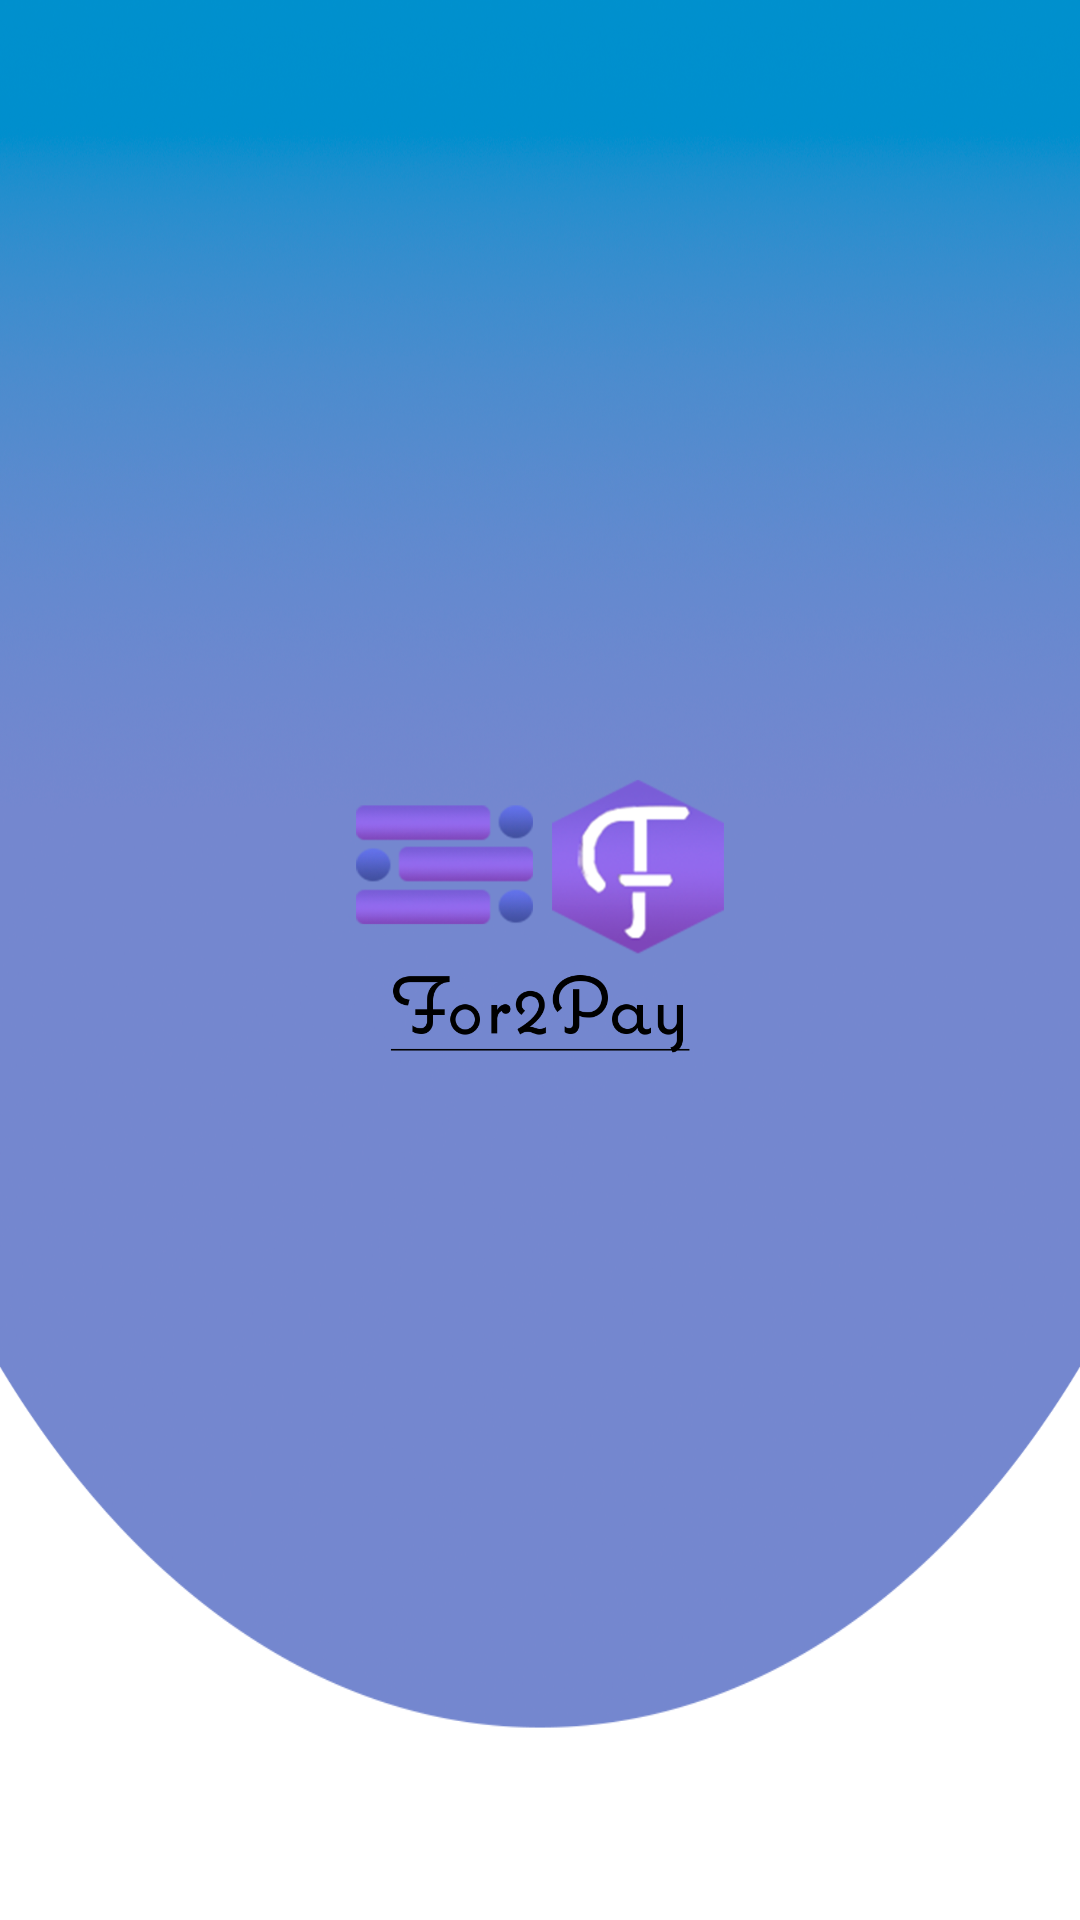

Write the Android layout XML for this screen, with the resource values it uses.
<!-- AndroidManifest.xml: application theme Theme.For2Pay -->
<!-- res/layout/login_header.xml -->
<?xml version="1.0" encoding="utf-8"?>
<LinearLayout
    xmlns:android="http://schemas.android.com/apk/res/android"
    android:orientation="vertical"
    android:layout_width="match_parent"
    android:layout_height="200dp"
    android:gravity="bottom"
    android:padding="0dp"
    android:background="@drawable/bkg_login"
    android:theme="@style/ThemeOverlay.AppCompat.Dark">

    <ImageView
        android:layout_width="match_parent"
        android:layout_height="match_parent"
        android:src="@drawable/logo" />

</LinearLayout>
<!-- resources referenced by this layout -->
<resources>
  <!-- drawable bkg_login: png bitmap (drawable, 734778 bytes) -->
  <!-- drawable logo: png bitmap (drawable, 97257 bytes) -->
  <style name="Theme.For2Pay" parent="Base.Theme.For2Pay" />
  <style name="Base.Theme.For2Pay" parent="Theme.MaterialComponents.DayNight.NoActionBar">
          
          
          <item name="colorPrimary">@color/color_base</item>
          <item name="colorPrimaryVariant">@color/color_base</item>
          <item name="colorOnPrimary">@color/white</item>
          
          <item name="colorSecondary">@color/color_secundario</item>
          <item name="colorSecondaryVariant">@color/color_secundario</item>
          <item name="colorOnSecondary">@color/black</item>
          
          <item name="android:statusBarColor">@color/color_base</item>
      </style>
  <!-- not gathered from this repository: default colours our renderer supplied (Android Studio template values) -->
  <color name="black">#FF000000</color>
  <color name="white">#FFFFFFFF</color>
</resources>
